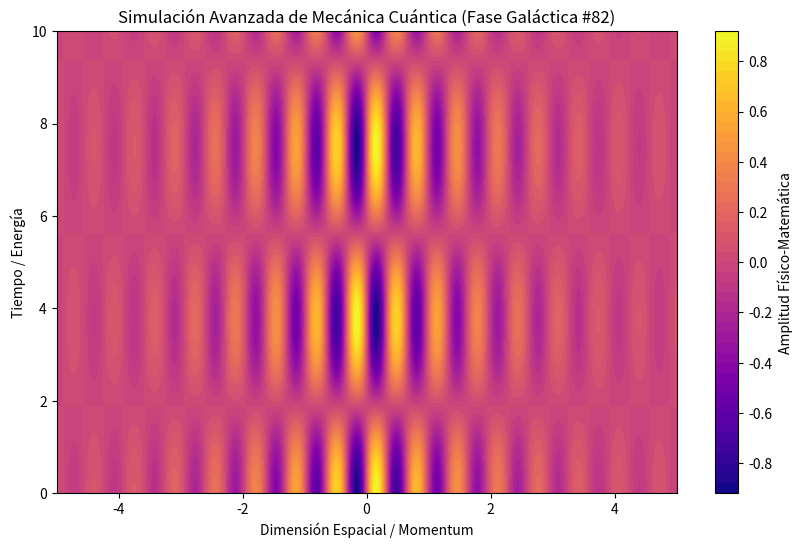

Write the Python code that produced this figure.
%matplotlib inline
# Simulación Galáctica: Mecánica Cuántica - Variante 82
import numpy as np
import matplotlib.pyplot as plt

# Parámetros Físicos Aleatorios
param_1 = 9.636
param_2 = 0.839
param_3 = 0.56

t = np.linspace(0, 10, 500)
x = np.linspace(-5, 5, 500)
X, T = np.meshgrid(x, t)

# Ecuación Base (Avanzada)
Z = np.sin(X * param_1) * np.cos(T * param_2) * np.exp(-np.abs(X) * param_3)

plt.figure(figsize=(10, 6))
plt.contourf(X, T, Z, 50, cmap='plasma')
plt.colorbar(label='Amplitud Físico-Matemática')
plt.title(r'Simulación Avanzada de Mecánica Cuántica (Fase Galáctica #82)')
plt.xlabel('Dimensión Espacial / Momentum')
plt.ylabel('Tiempo / Energía')
plt.show()
